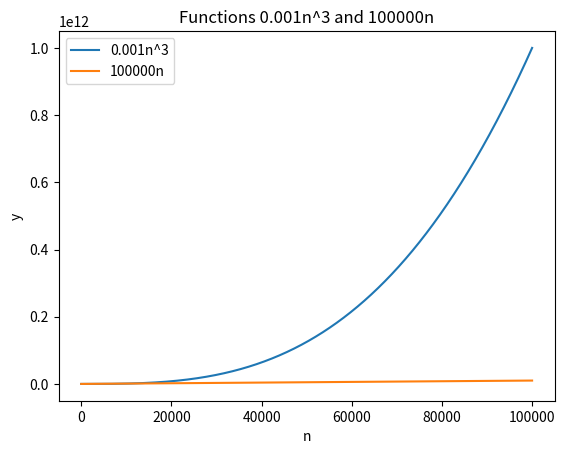

Source code (Python):
import numpy as np
import matplotlib.pyplot as plt

# Create an array of values for n ranging from 0 to 10000000
# n = np.arange(0, 10000)
n = np.arange(0, 100000)

# Calculate the values of the functions
y1 = 0.001 * n ** 3
y2 = 100000 * n

# Create the plot
plt.plot(n, y1, label='0.001n^3')
plt.plot(n, y2, label='100000n')

# Set the x and y axis labels and title
plt.xlabel('n')
plt.ylabel('y')
plt.title('Functions 0.001n^3 and 100000n')

# Add a legend to the plot
plt.legend()

# Show the plot
plt.show()
